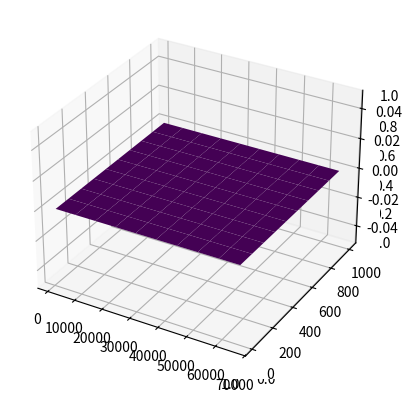
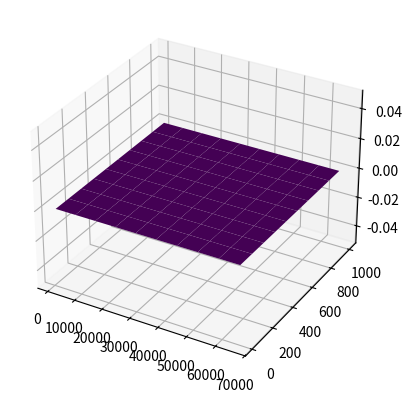

Reproduce these figures in Python, in order.
import os
import time

from mpl_toolkits import mplot3d
import numpy as np
import matplotlib.pyplot as plt

start_time = time.time()
os.system('vsim.exe -c -do ../run/vlog.do > vlog.log')
stop_time = time.time()

print("VLOG --- %s seconds ---" % (stop_time - start_time))

REP_CNT = np.linspace(2**10,2**16,10).astype(int)
ERR_NUM = np.linspace(10, 1000, 10).astype(int)

X , Y = np.meshgrid(REP_CNT, ERR_NUM)

Z = np.zeros((REP_CNT.size, ERR_NUM.size))

fig = plt.figure()
ax = plt.axes(projection='3d')

for i in range(1,4):
    x = 0
    y = 0
    for REP_CNT_VAL in REP_CNT:
        for ERR_NUM_VAL in ERR_NUM:
            start_time = time.time()
            run_str = "vsim.exe -c test +ERR_INJ_TYPE=err_injector_{0:d} +REP_CNT={1:d} +ERR_NUM={2:d} -do ../run/run.do > err_injector_{0:d}_{1:d}_{2:d}.log".format(i, REP_CNT_VAL, ERR_NUM_VAL)
            os.system(run_str)
            stop_time = time.time()
            print("err_injector_{0:d}_{1:d}_{2:d} execution --- {3:f} seconds ---".format(i, REP_CNT_VAL, ERR_NUM_VAL, (stop_time - start_time)))
            with open(r'err_injector_{0:d}_{1:d}_{2:d}.log'.format(i, REP_CNT_VAL, ERR_NUM_VAL), 'r') as fp:
                lines = fp.readlines()
                for line in lines:
                    if line.find("ErrRMS") != -1:
                        line = line.split(" ")
                        line = line[len(line)-1]
                        Z[x][y] = line
            y += 1
        x += 1
        y = 0
    ax = plt.axes(projection ='3d') 
    ax.plot_surface(X, Y, Z, rstride=1, cstride=1, cmap='viridis')
    plt.show()
